Dataset: processed (GitHub, Utkarsh-Pr/MedGuard). Classes: Acemiz, Allegra, alprax 0 25, Amalong, Atarax, Becozinc, Bifilac, Canitiz, Cetzine, Ciplar 10, Cofsils, Cranmed, Cyclopam, D-Rise, D-Well, D3 More 2K, Dolo 650, Eldoper, Emeset, Etoshine 90, Etoshine MR, Folvite, Gelusil, Gestorab, glimi save M 0 5, Gluxit 10, M-Strong, Meftal 250 DT, melecobalamine, Menoease, Metronidazole, Montair, Muvera, Mysopas, Pacimol 650, Pan 20, Pan-D, Paracip 650, Redotil, Shelcal 500, Sibelium 10mg, Sompraz, Strepsils, Tayo 60K, Tendonease, Udapa-Trio, Unienzyme, Velgut, Vitamin E, Vomikind, Zincovit, Zofer.

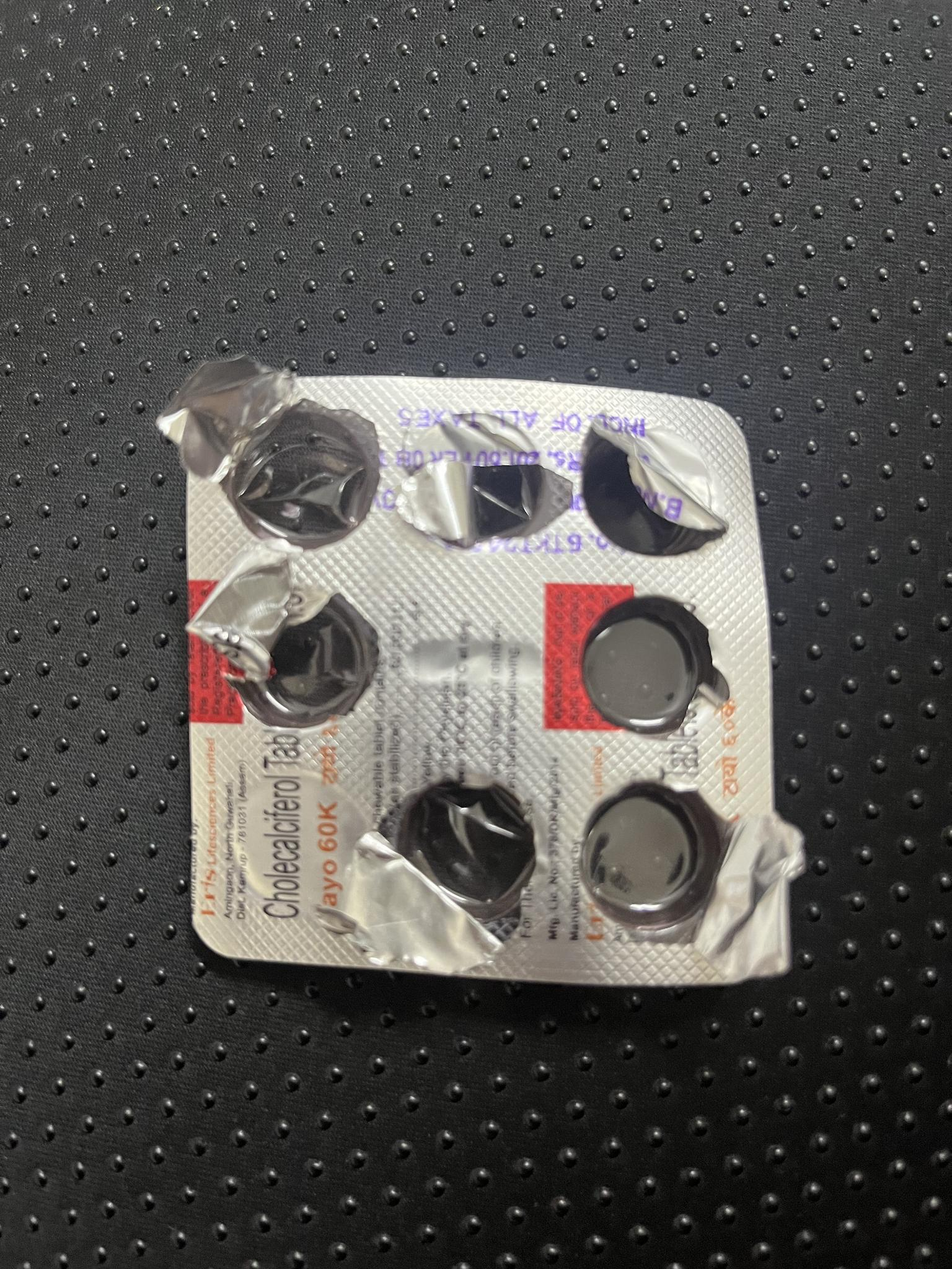
Label: Tayo 60K

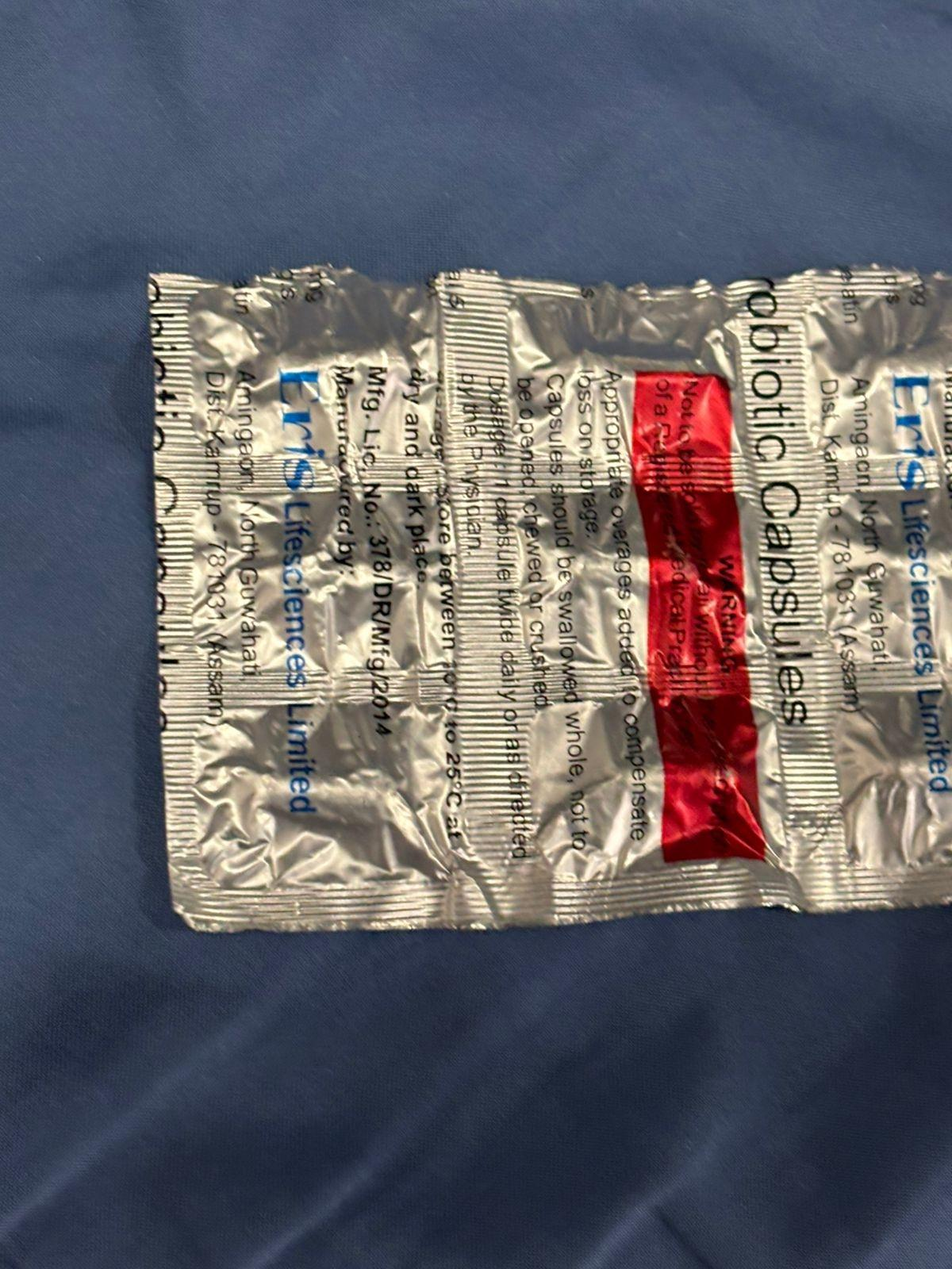
Label: Velgut

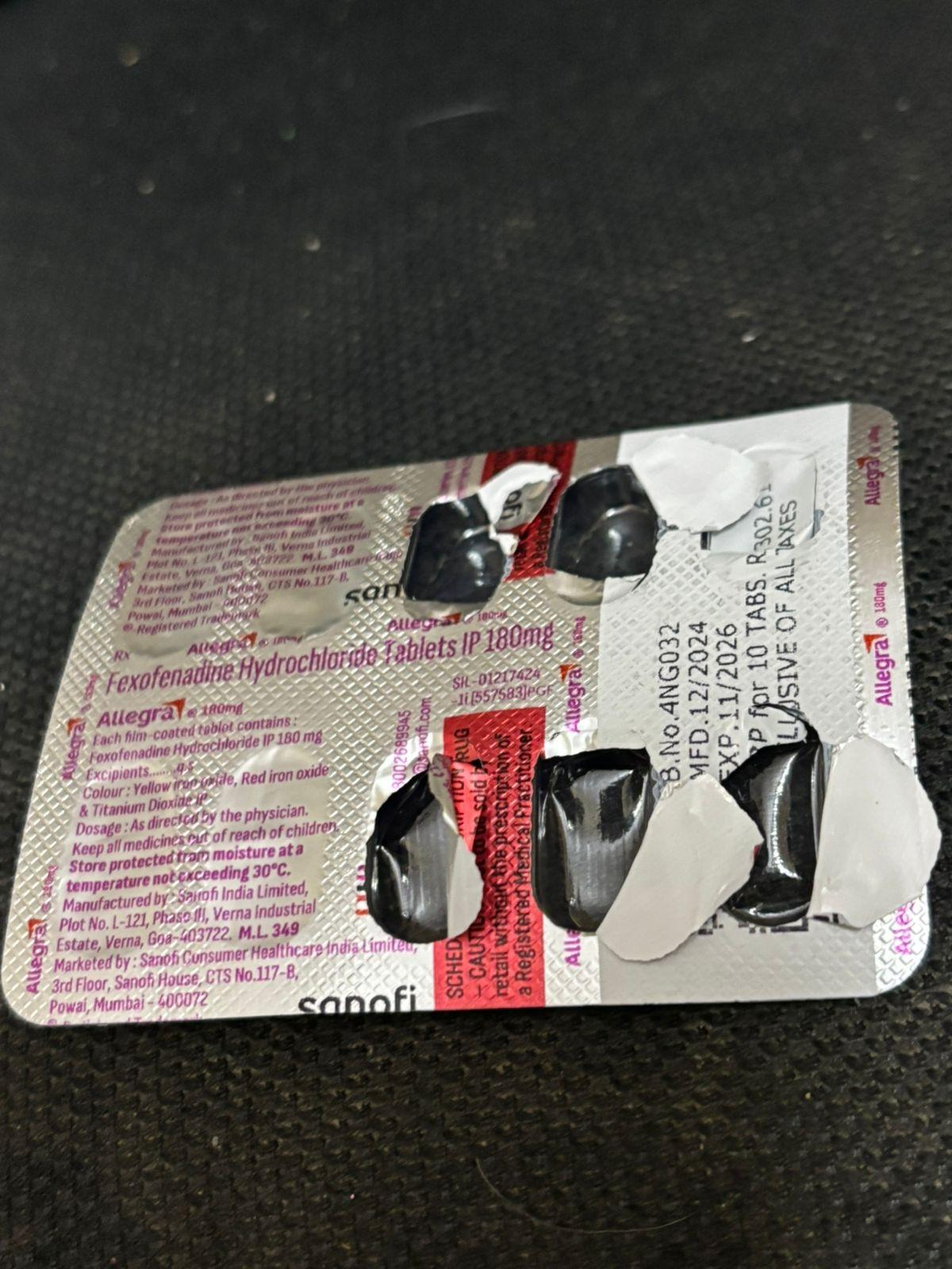
Label: Allegra

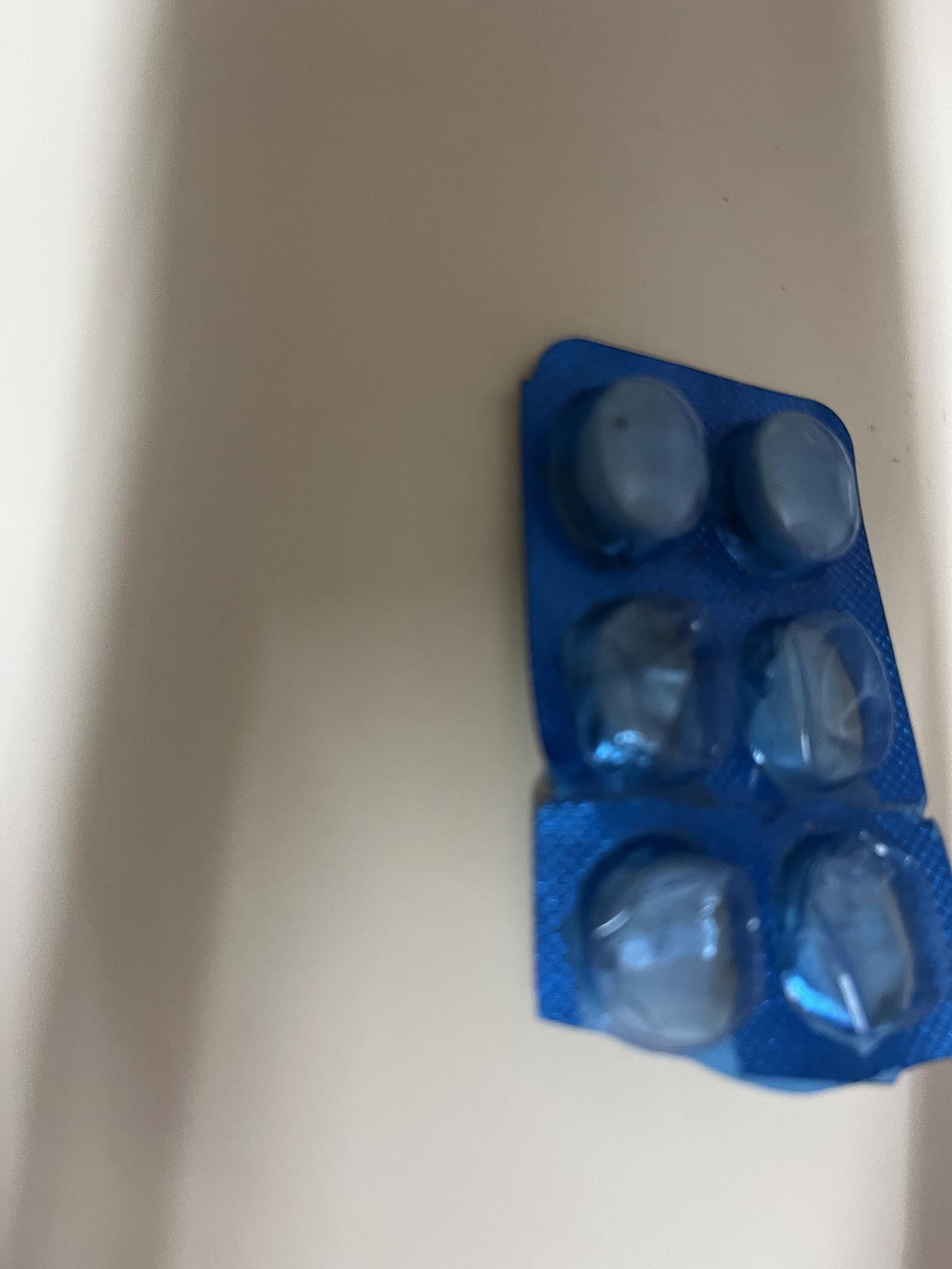
Label: Paracip 650

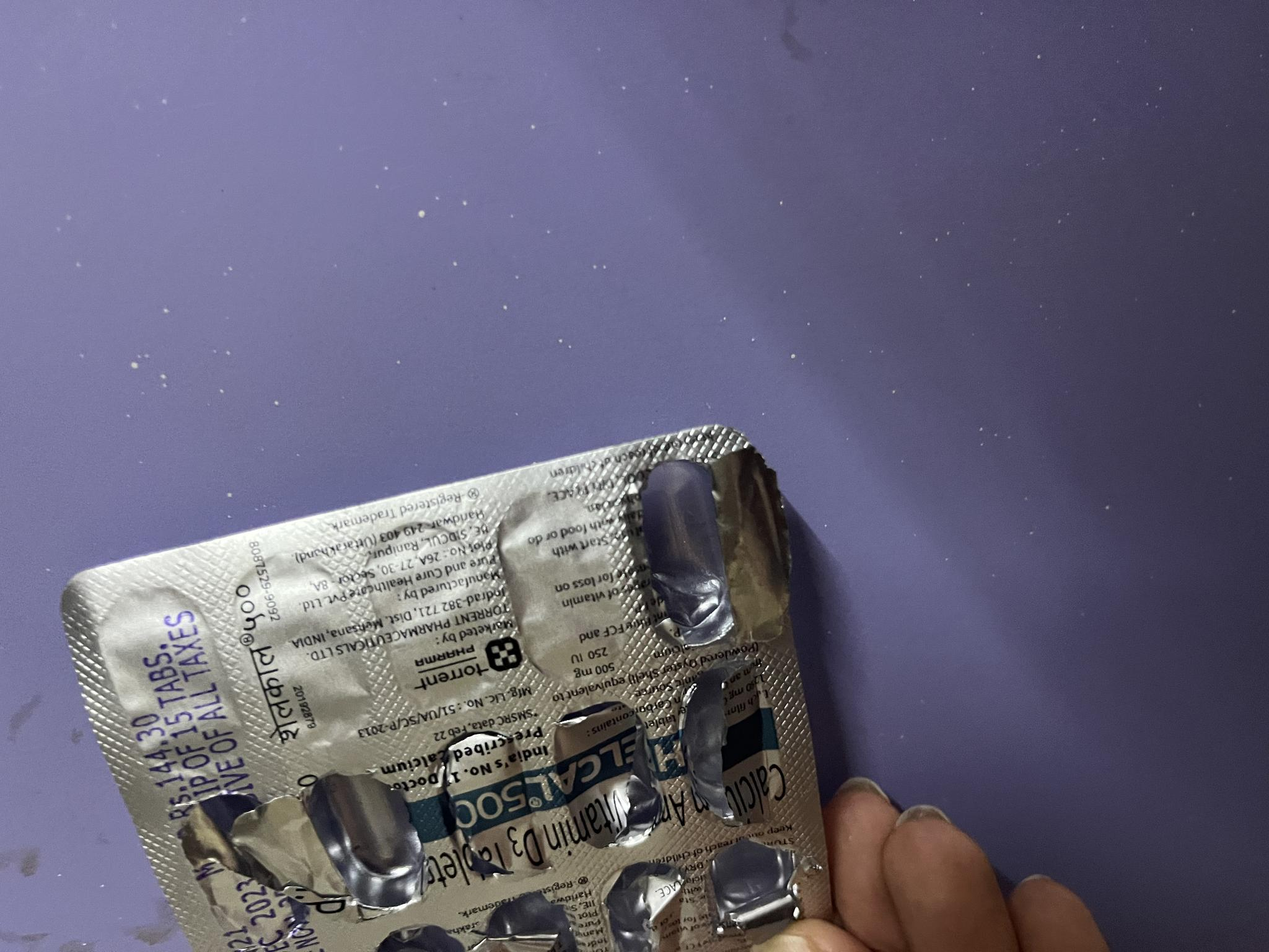
Label: Shelcal 500

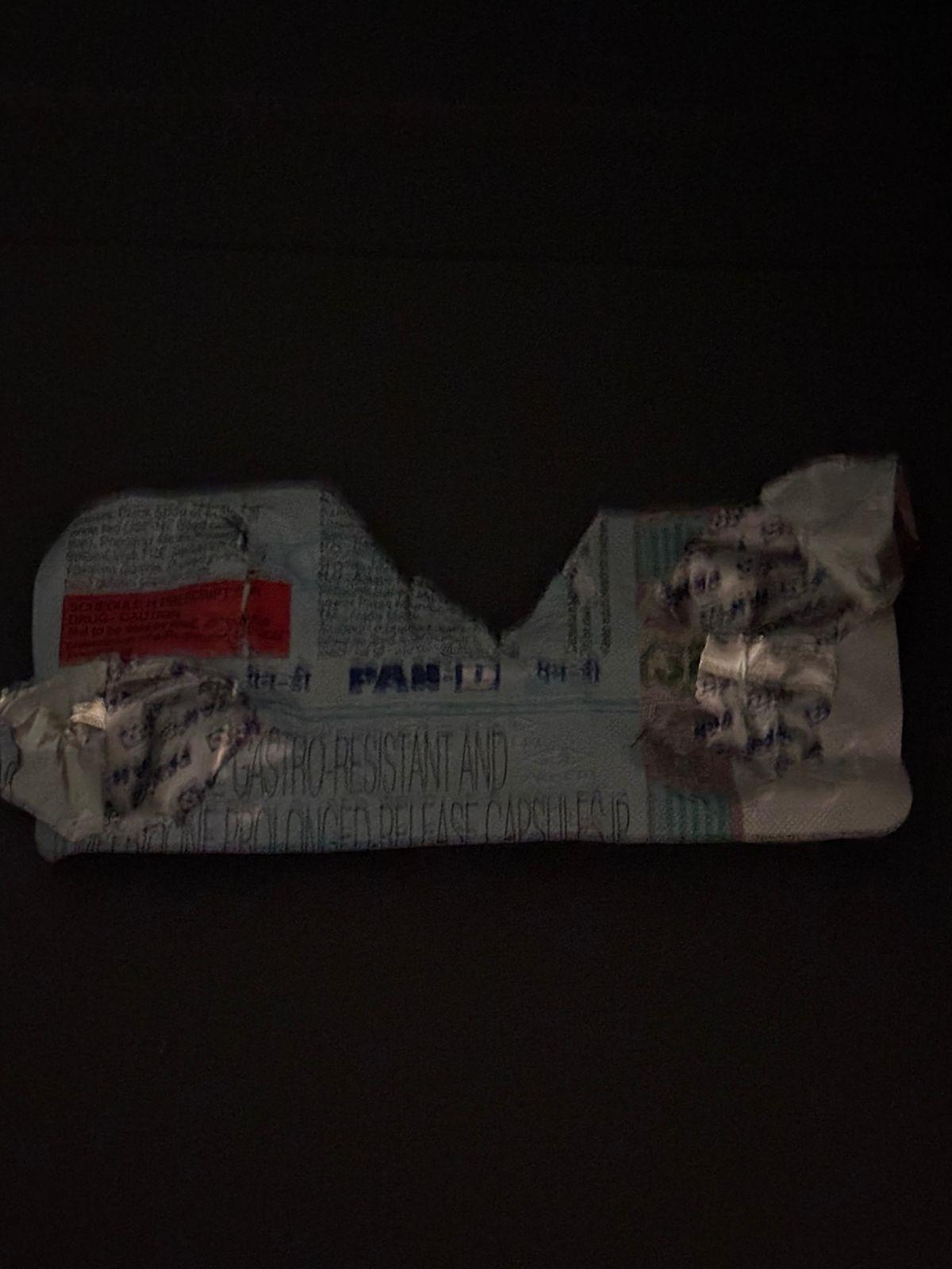
Label: Pan-D
